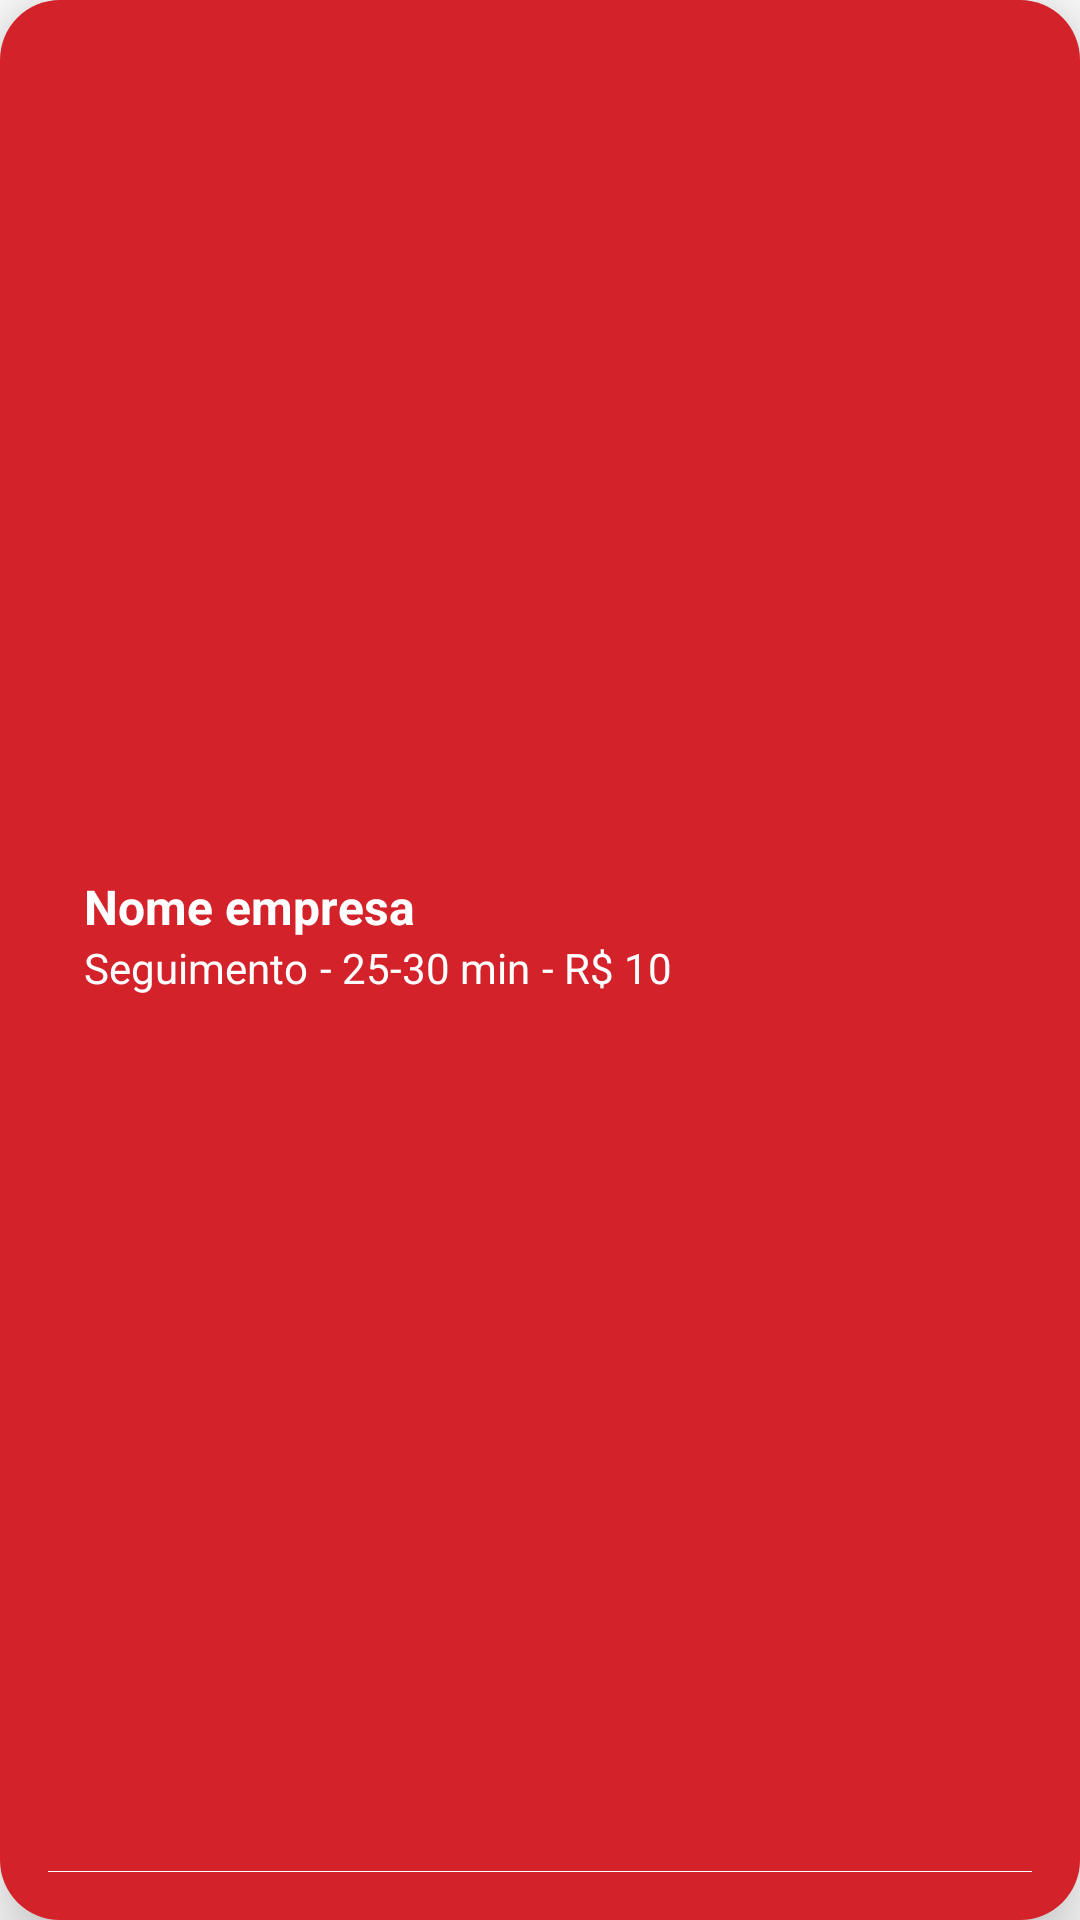

Here is an Android app screen rendered from its layout file. Give the layout XML and the strings, colors and styles it references.
<!-- AndroidManifest.xml: application theme Theme.AppFeedBack -->
<!-- res/layout/adapter_empresa.xml -->
<?xml version="1.0" encoding="utf-8"?>
<LinearLayout xmlns:android="http://schemas.android.com/apk/res/android"
    xmlns:app="http://schemas.android.com/apk/res-auto"
    android:layout_width="match_parent"
    android:layout_height="wrap_content"
    android:background="@drawable/box"
    android:gravity="center"
    android:orientation="vertical"
    android:padding="16dp"
    android:paddingBottom="30dp"
    android:layout_marginEnd="20dp"
    android:layout_marginStart="20dp"
    android:layout_marginBottom="20dp"
    android:elevation="15dp">

    <LinearLayout
        android:layout_width="match_parent"
        android:layout_height="match_parent"
        android:orientation="horizontal">

        <LinearLayout
            android:layout_width="match_parent"
            android:layout_height="match_parent"
            android:layout_marginLeft="12dp"
            android:gravity="center"
            android:orientation="vertical"
            >

            <TextView
                android:id="@+id/textNomeEmpresa"
                android:layout_width="match_parent"
                android:layout_height="wrap_content"
                android:text="Nome empresa"
                android:textColor="@color/white"
                android:textSize="16sp"
                android:textStyle="bold" />

            <LinearLayout
                android:layout_width="match_parent"
                android:layout_height="wrap_content"
                android:orientation="horizontal">

                <TextView
                    android:id="@+id/textCategoriaEmpresa"
                    android:layout_width="wrap_content"
                    android:layout_height="wrap_content"
                    android:text="Seguimento"
                    android:textColor="@color/white" />

                <TextView
                    android:id="@+id/textTempoEmpresa"
                    android:layout_width="wrap_content"
                    android:layout_height="wrap_content"
                    android:layout_marginLeft="4dp"
                    android:text="- 25-30 min"
                    android:textColor="@color/white" />

                <TextView
                    android:id="@+id/textEntregaEmpresa"
                    android:layout_width="wrap_content"
                    android:layout_height="wrap_content"
                    android:layout_marginLeft="4dp"
                    android:layout_weight="1"
                    android:text="- R$ 10"
                    android:textColor="@color/white" />


            </LinearLayout>

        </LinearLayout>

    </LinearLayout>

    <include
        layout="@layout/divisor"
        android:background="@color/white" />

</LinearLayout>
<!-- res/layout/divisor.xml (included above) -->
<?xml version="1.0" encoding="utf-8"?>
<ImageView xmlns:android="http://schemas.android.com/apk/res/android"
    android:layout_width="match_parent"
    android:layout_height="1dp"
    android:layout_marginTop="8dp"
    android:layout_marginBottom="8dp"
    android:background="@color/design_default_color_background"
    android:scaleType="fitXY" />
<!-- resources referenced by this layout -->
<resources>
  <color name="white">#FFFFFFFF</color>
  <!-- drawable box (drawable) -->
  <?xml version="1.0" encoding="utf-8"?>
  <shape android:shape="rectangle"  xmlns:android="http://schemas.android.com/apk/res/android">
      <corners android:radius="20dp" />
      <solid android:color="@color/background"/>
      <size android:height="50dp"/>
  
  </shape>
  <style name="Theme.AppFeedBack" parent="Theme.MaterialComponents.DayNight.NoActionBar">
          
          <item name="colorPrimary">@color/purple_500</item>
          <item name="colorPrimaryVariant">@color/purple_700</item>
          <item name="colorOnPrimary">@color/white</item>
          
          <item name="colorSecondary">@color/teal_200</item>
          <item name="colorSecondaryVariant">@color/teal_700</item>
          <item name="colorOnSecondary">@color/black</item>
          
          <item name="android:statusBarColor" tools:targetApi="l">?attr/colorPrimaryVariant</item>
          
      </style>
  <color name="background">#d3222a </color>
  <color name="purple_500">#d3222a</color>
  <color name="purple_700">#FF3700B3</color>
  <color name="teal_200">#FF03DAC5</color>
  <color name="teal_700">#FF018786</color>
  <color name="black">#FF000000</color>
</resources>
